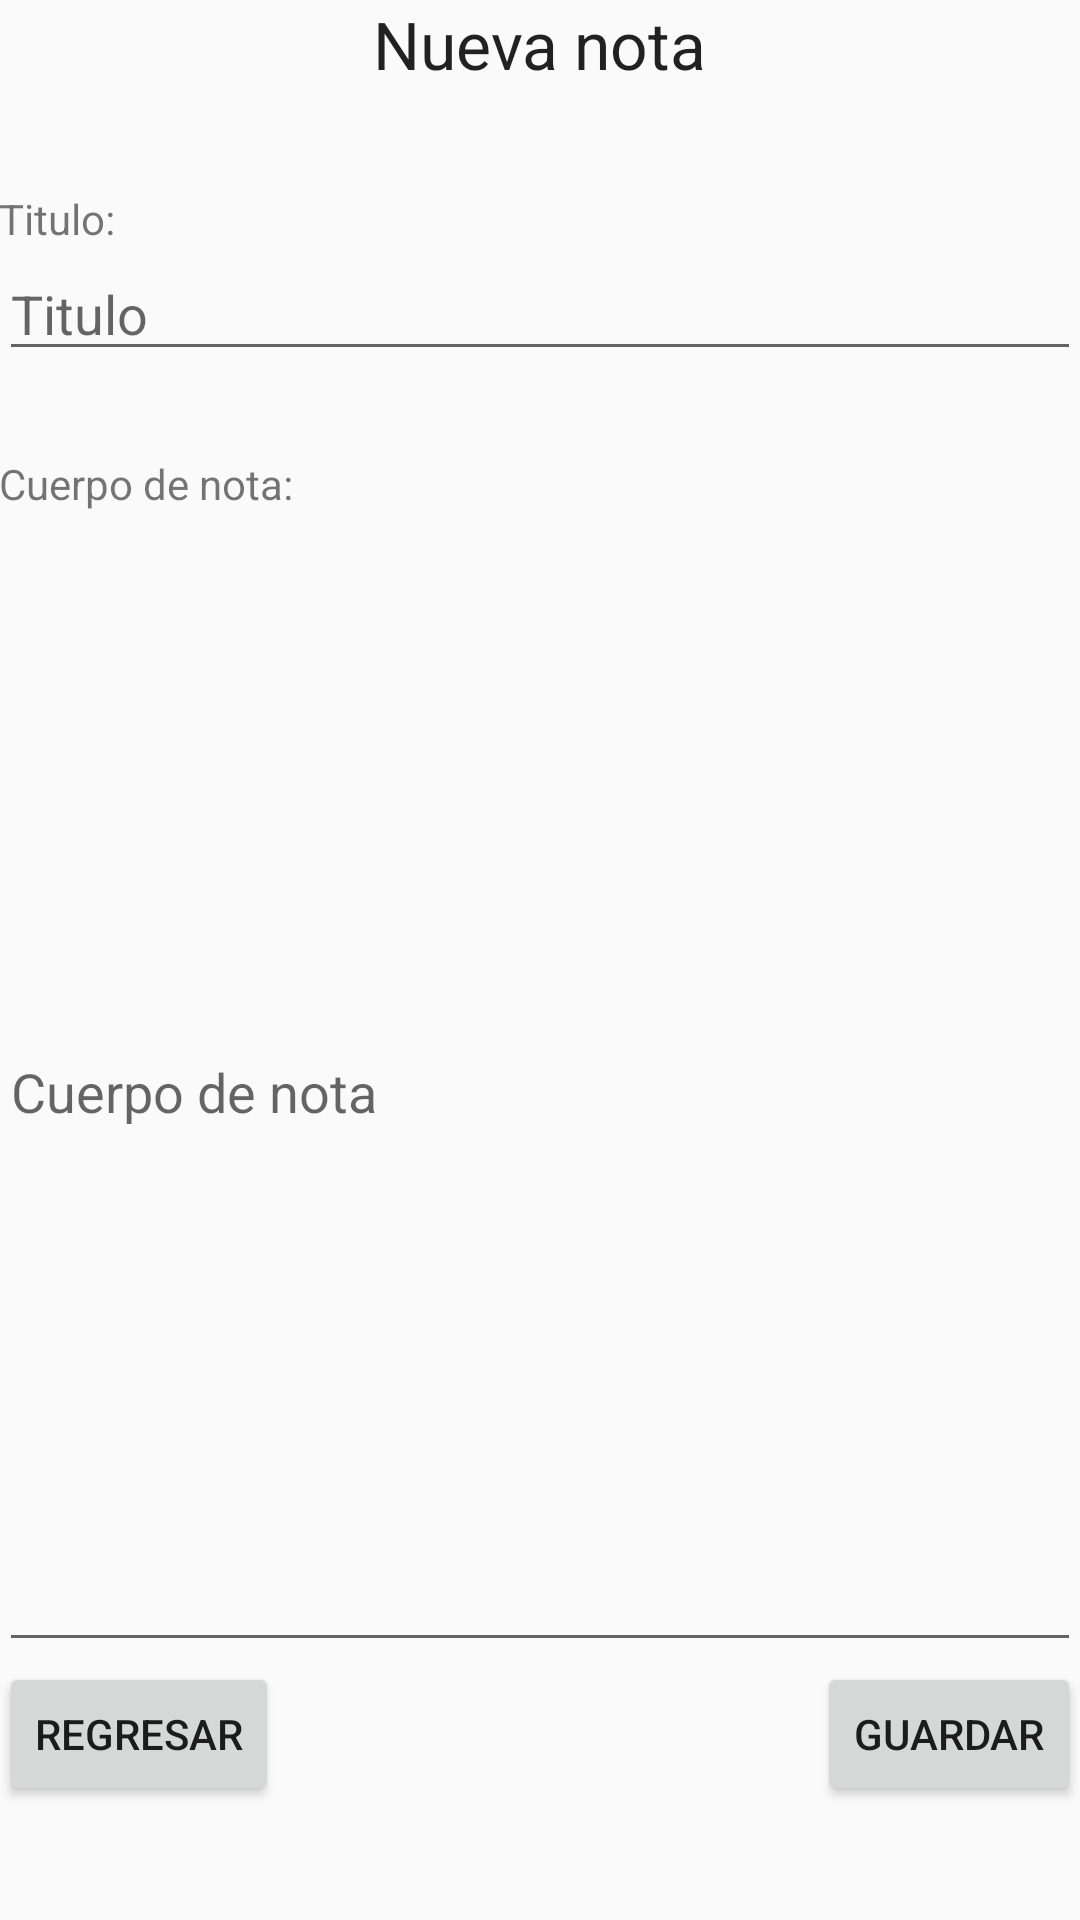

Android layout source for this screen:
<!-- AndroidManifest.xml: application theme AppTheme -->
<!-- res/layout/activity_new.xml -->
<RelativeLayout xmlns:android="http://schemas.android.com/apk/res/android"
    xmlns:tools="http://schemas.android.com/tools" android:layout_width="match_parent"
    android:layout_height="match_parent" android:paddingLeft="@dimen/activity_horizontal_margin"
    android:paddingRight="@dimen/activity_horizontal_margin"
    android:paddingTop="@dimen/activity_vertical_margin"
    android:paddingBottom="@dimen/activity_vertical_margin" tools:context="androidadmin.note.New">

    <TextView android:text="@string/lb_title" android:layout_width="wrap_content"
        android:layout_height="wrap_content"
        android:id="@+id/ldtitle"
        android:layout_below="@+id/textView"
        android:layout_alignParentLeft="true"
        android:layout_alignParentStart="true"
        android:layout_marginTop="34dp" />

    <TextView
        android:layout_width="wrap_content"
        android:layout_height="wrap_content"
        android:textAppearance="?android:attr/textAppearanceLarge"
        android:text="@string/lb_new_note"
        android:id="@+id/textView"
        android:layout_alignParentTop="true"
        android:layout_centerHorizontal="true" />

    <EditText
        android:layout_width="match_parent"
        android:layout_height="wrap_content"
        android:id="@+id/title"
        android:layout_below="@+id/ldtitle"
        android:layout_alignParentLeft="true"
        android:layout_alignParentStart="true"
        android:hint="@string/ht_title" />

    <TextView
        android:text="@string/lb_body"
        android:layout_width="wrap_content"
        android:layout_height="wrap_content"
        android:id="@+id/textView2"
        android:layout_marginTop="28dp"
        android:layout_below="@+id/title"
        android:layout_alignParentLeft="true"
        android:layout_alignParentStart="true" />

    <EditText
        android:layout_width="match_parent"
        android:layout_height="fill_parent"
        android:id="@+id/body"
        android:layout_below="@+id/textView2"
        android:layout_alignParentRight="true"
        android:layout_alignParentEnd="true"
        android:layout_above="@+id/button4"
        android:hint="@string/ht_body" />

    <Button
        android:layout_width="wrap_content"
        android:layout_height="wrap_content"
        android:text="@string/bt_new"
        android:id="@+id/button4"
        android:layout_alignParentBottom="true"
        android:layout_alignRight="@+id/body"
        android:layout_alignEnd="@+id/body"
        android:layout_marginBottom="38dp"
        android:onClick="newNote" />

    <Button
        android:layout_width="wrap_content"
        android:layout_height="wrap_content"
        android:text="@string/bt_back"
        android:id="@+id/button5"
        android:layout_alignTop="@+id/button4"
        android:layout_alignParentLeft="true"
        android:layout_alignParentStart="true"
        android:onClick="back" />

</RelativeLayout>
<!-- resources referenced by this layout -->
<resources>
  <string name="bt_back">Regresar</string>
  <string name="bt_new">Guardar</string>
  <string name="ht_body">Cuerpo de nota</string>
  <string name="ht_title">Titulo</string>
  <string name="lb_body">Cuerpo de nota:</string>
  <string name="lb_new_note">Nueva nota</string>
  <string name="lb_title">Titulo:</string>
  <style name="AppTheme" parent="Theme.AppCompat.Light.DarkActionBar">
          <item name="android:actionBarStyle">@style/MyActionBar</item>
      </style>
  <style name="MyActionBar" parent="@android:style/Widget.Holo.Light.ActionBar">
          <item name="android:background">@color/main_color</item>
      </style>
</resources>
